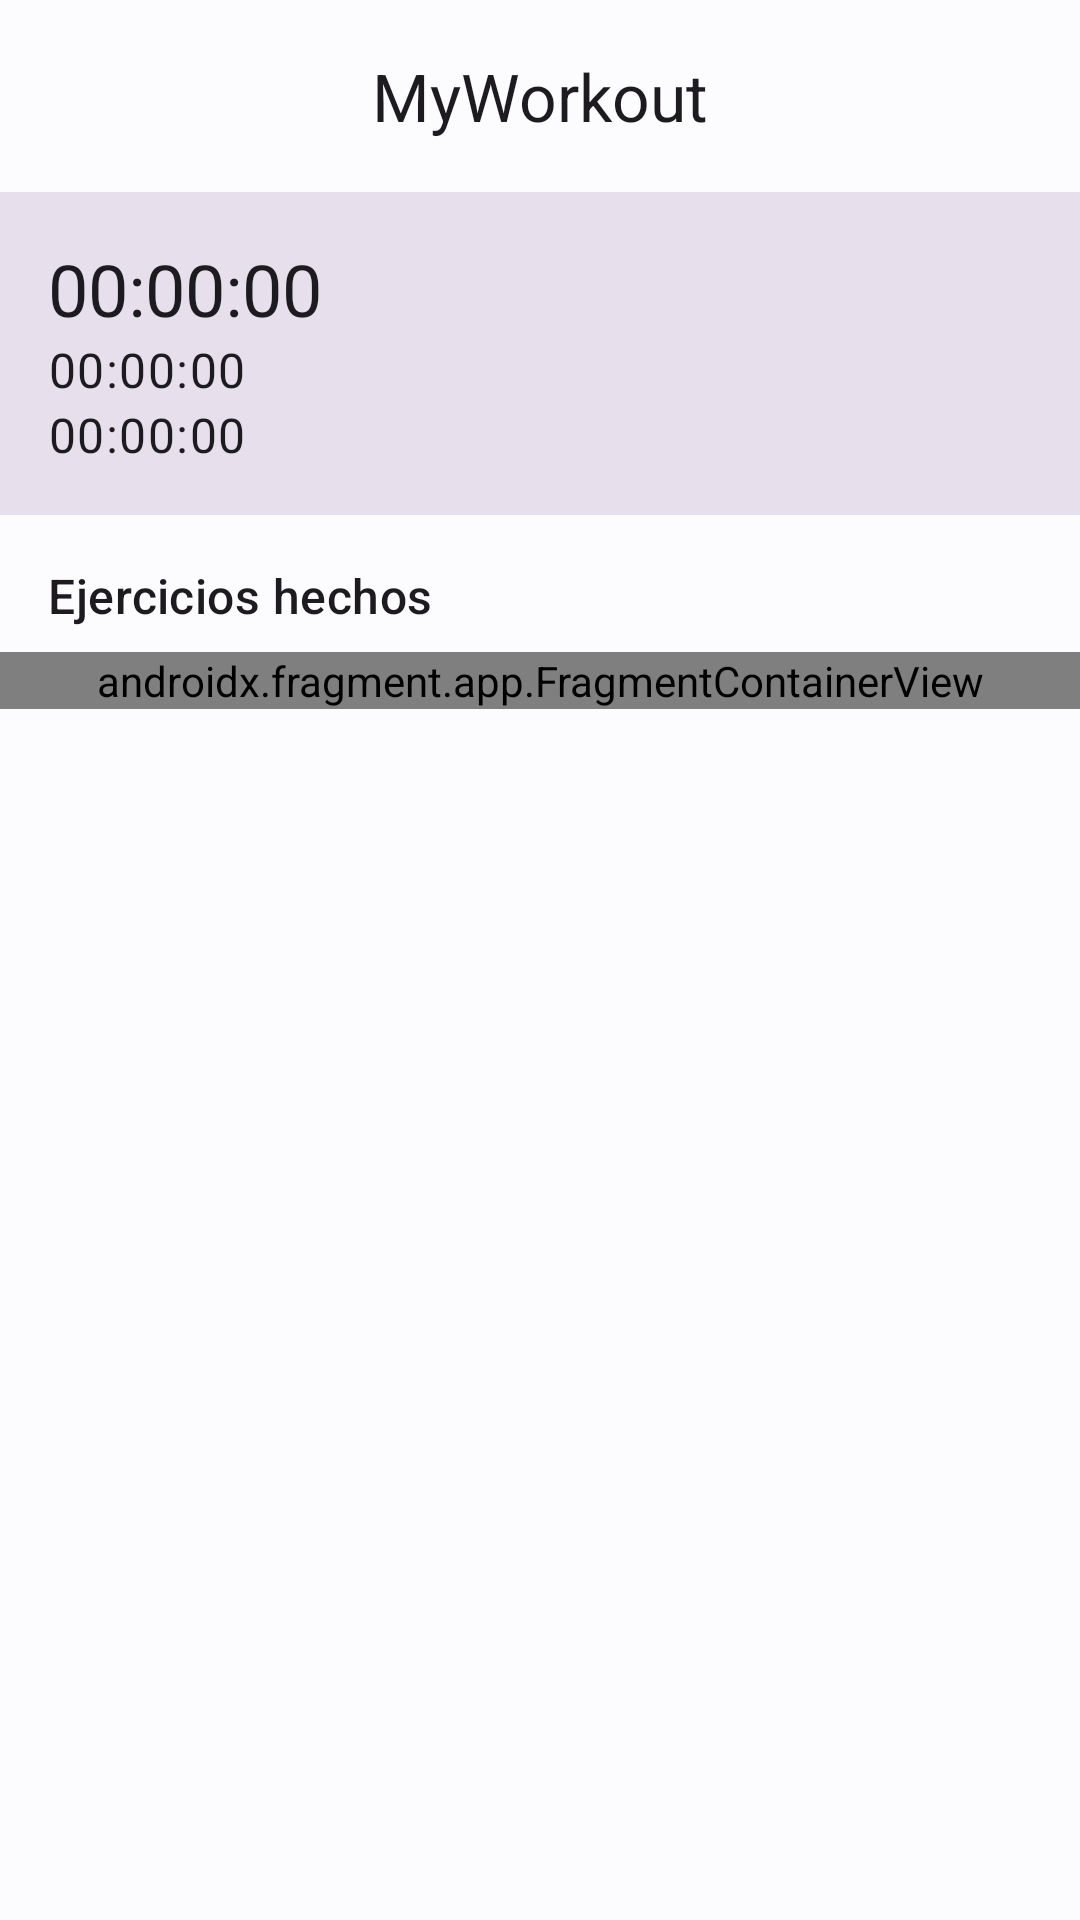

Android layout source for this screen:
<!-- AndroidManifest.xml: application theme AppTheme -->
<!-- res/layout/activity_workout_detail.xml -->
<?xml version="1.0" encoding="utf-8"?>
<androidx.constraintlayout.widget.ConstraintLayout xmlns:android="http://schemas.android.com/apk/res/android"
    xmlns:app="http://schemas.android.com/apk/res-auto"
    xmlns:tools="http://schemas.android.com/tools"
    android:layout_width="match_parent"
    android:layout_height="match_parent"
    tools:context=".WorkoutDetailActivity">

    <LinearLayout
        android:layout_width="match_parent"
        android:layout_height="match_parent"
        android:orientation="vertical">

        <com.google.android.material.appbar.AppBarLayout
            android:id="@+id/toolbarLayout"
            android:layout_width="match_parent"
            android:layout_height="wrap_content"
            app:layout_constraintEnd_toEndOf="parent"
            app:layout_constraintStart_toStartOf="parent"
            app:layout_constraintTop_toTopOf="parent">

            <com.google.android.material.appbar.MaterialToolbar
                android:id="@+id/toolbar"
                android:layout_width="match_parent"
                android:layout_height="?attr/actionBarSize"
                app:subtitleCentered="true"
                app:title="@string/app_name"
                app:titleCentered="true" />
        </com.google.android.material.appbar.AppBarLayout>

        <RelativeLayout
            android:layout_width="match_parent"
            android:layout_height="match_parent">

            <LinearLayout
                android:id="@+id/infoLy"
                android:layout_width="match_parent"
                android:layout_height="wrap_content"
                android:padding="16dp"
                android:orientation="vertical"
                android:background="?colorSurfaceVariant">

                <TextView
                    android:id="@+id/dateText"
                    style="@style/TextAppearance.Material3.HeadlineSmall"
                    android:layout_width="match_parent"
                    android:layout_height="wrap_content"
                    android:text="00:00:00"/>

                <TextView
                    android:id="@+id/startText"
                    style="@style/TextAppearance.Material3.BodyLarge"
                    android:layout_width="match_parent"
                    android:layout_height="wrap_content"
                    android:text="00:00:00"/>

                <TextView
                    android:id="@+id/finishText"
                    style="@style/TextAppearance.Material3.BodyLarge"
                    android:layout_width="match_parent"
                    android:layout_height="wrap_content"
                    android:text="00:00:00"/>
            </LinearLayout>

            <TextView
                android:id="@+id/exerciseDoneText"
                style="@style/TextAppearance.Material3.TitleMedium"
                android:layout_width="match_parent"
                android:layout_height="wrap_content"
                android:layout_below="@id/infoLy"
                android:layout_marginLeft="16dp"
                android:layout_marginTop="16dp"
                android:layout_marginBottom="8dp"
                android:text="Ejercicios hechos" />

            <ScrollView
                android:id="@+id/horizontalScrollView"
                android:layout_width="match_parent"
                android:layout_height="match_parent"
                android:layout_below="@id/exerciseDoneText"
                android:scrollbarAlwaysDrawHorizontalTrack="true"
                android:scrollbarAlwaysDrawVerticalTrack="false"
                android:scrollbarSize="3dp"
                android:scrollbarStyle="outsideOverlay"
                android:scrollbars="horizontal">

                <LinearLayout
                    android:layout_width="match_parent"
                    android:layout_height="wrap_content"
                    android:orientation="horizontal">

                    <androidx.fragment.app.FragmentContainerView
                        android:id="@+id/exerciseDone"
                        android:name="com.rocasoftware.myworkout.WorkoutExerciseFragment"
                        android:layout_width="match_parent"
                        android:layout_height="wrap_content" />
                </LinearLayout>
            </ScrollView>
        </RelativeLayout>
    </LinearLayout>
</androidx.constraintlayout.widget.ConstraintLayout>
<!-- resources referenced by this layout -->
<resources>
  <string name="app_name">MyWorkout</string>
  <style name="AppTheme" parent="Theme.Material3.Light.NoActionBar">
          <item name="colorPrimary">@color/md_theme_light_primary</item>
          <item name="colorOnPrimary">@color/md_theme_light_onPrimary</item>
          <item name="colorPrimaryContainer">@color/md_theme_light_primaryContainer</item>
          <item name="colorOnPrimaryContainer">@color/md_theme_light_onPrimaryContainer</item>
          <item name="colorSecondary">@color/md_theme_light_secondary</item>
          <item name="colorOnSecondary">@color/md_theme_light_onSecondary</item>
          <item name="colorSecondaryContainer">@color/md_theme_light_secondaryContainer</item>
          <item name="colorOnSecondaryContainer">@color/md_theme_light_onSecondaryContainer</item>
          <item name="colorTertiary">@color/md_theme_light_tertiary</item>
          <item name="colorOnTertiary">@color/md_theme_light_onTertiary</item>
          <item name="colorTertiaryContainer">@color/md_theme_light_tertiaryContainer</item>
          <item name="colorOnTertiaryContainer">@color/md_theme_light_onTertiaryContainer</item>
          <item name="colorError">@color/md_theme_light_error</item>
          <item name="colorErrorContainer">@color/md_theme_light_errorContainer</item>
          <item name="colorOnError">@color/md_theme_light_onError</item>
          <item name="colorOnErrorContainer">@color/md_theme_light_onErrorContainer</item>
          <item name="android:colorBackground">@color/md_theme_light_background</item>
          <item name="colorOnBackground">@color/md_theme_light_onBackground</item>
          <item name="colorSurface">@color/md_theme_light_surface</item>
          <item name="colorOnSurface">@color/md_theme_light_onSurface</item>
          <item name="colorSurfaceVariant">@color/md_theme_light_surfaceVariant</item>
          <item name="colorOnSurfaceVariant">@color/md_theme_light_onSurfaceVariant</item>
          <item name="colorOutline">@color/md_theme_light_outline</item>
          <item name="colorOnSurfaceInverse">@color/md_theme_light_inverseOnSurface</item>
          <item name="colorSurfaceInverse">@color/md_theme_light_inverseSurface</item>
  
  
          <item name="colorPrimaryInverse">@color/md_theme_light_primaryInverse</item>
      </style>
  <color name="md_theme_light_primary">#00677E</color>
  <color name="md_theme_light_onPrimary">#FFFFFF</color>
  <color name="md_theme_light_primaryContainer">#B1EBFF</color>
  <color name="md_theme_light_onPrimaryContainer">#001F28</color>
  <color name="md_theme_light_secondary">#00687C</color>
  <color name="md_theme_light_onSecondary">#FFFFFF</color>
  <color name="md_theme_light_secondaryContainer">#AAEDFF</color>
  <color name="md_theme_light_onSecondaryContainer">#001F27</color>
  <color name="md_theme_light_tertiary">#4C57A9</color>
  <color name="md_theme_light_onTertiary">#FFFFFF</color>
  <color name="md_theme_light_tertiaryContainer">#DDE0FF</color>
  <color name="md_theme_light_onTertiaryContainer">#000965</color>
  <color name="md_theme_light_error">#B3261E</color>
  <color name="md_theme_light_errorContainer">#F9DEDC</color>
  <color name="md_theme_light_onError">#FFFFFF</color>
  <color name="md_theme_light_onErrorContainer">#410E0B</color>
  <color name="md_theme_light_background">#FCFCFF</color>
  <color name="md_theme_light_onBackground">#1A1C1E</color>
  <color name="md_theme_light_surface">#FCFCFF</color>
  <color name="md_theme_light_onSurface">#1A1C1E</color>
  <color name="md_theme_light_surfaceVariant">#E7E0EC</color>
  <color name="md_theme_light_onSurfaceVariant">#49454F</color>
  <color name="md_theme_light_outline">#79747E</color>
  <color name="md_theme_light_inverseOnSurface">#F0F0F3</color>
  <color name="md_theme_light_inverseSurface">#2F3032</color>
  <color name="md_theme_light_primaryInverse">#59D5F8</color>
</resources>
